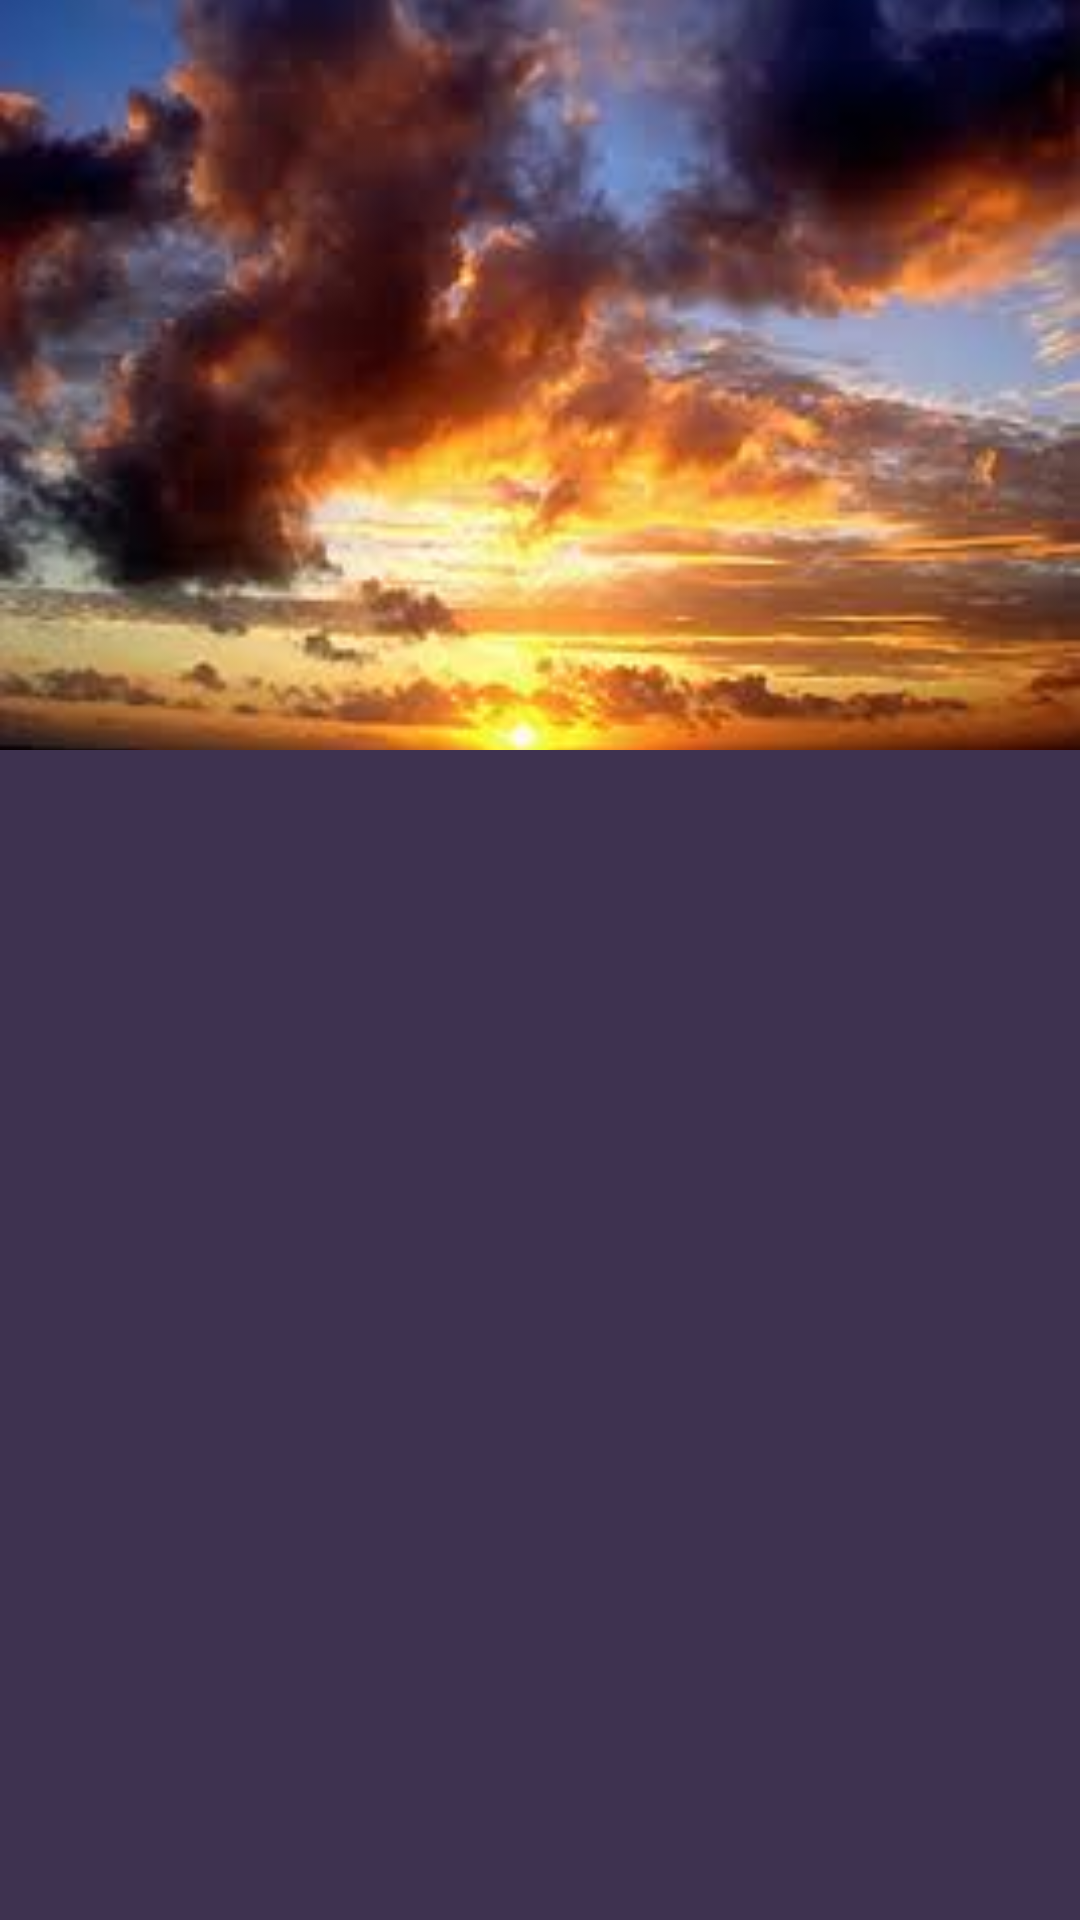

Produce the Android XML layout that renders to this screen, including the resource entries it uses.
<!-- AndroidManifest.xml: application theme AppTheme -->
<!-- res/layout/mainui.xml -->
<?xml version="1.0" encoding="utf-8"?>
<android.support.design.widget.CoordinatorLayout xmlns:android="http://schemas.android.com/apk/res/android"
    android:layout_width="match_parent"
    android:layout_height="match_parent"
    xmlns:app="http://schemas.android.com/apk/res-auto"
    android:fitsSystemWindows="true"
    android:background="#3E3250"
    >
    <android.support.design.widget.AppBarLayout
        android:layout_width="match_parent"
        android:layout_height="250dp"

        >
        <android.support.design.widget.CollapsingToolbarLayout
            android:layout_width="match_parent"
            android:layout_height="match_parent"
            android:id="@+id/collas"
            app:layout_scrollFlags="scroll|exitUntilCollapsed"
            app:contentScrim="@color/cardview_light_background"
            >

           <ImageView
               android:layout_width="match_parent"
               android:layout_height="match_parent"
               android:src="@mipmap/sky"
               app:layout_collapseMode="parallax"
               android:fitsSystemWindows="true"
               android:id="@+id/images"
               android:scaleType="centerCrop"
               app:layout_collapseParallaxMultiplier="0.7"
            />

            <android.support.v7.widget.Toolbar
                android:id="@+id/toolbar"
                android:layout_width="match_parent"
                android:layout_height="?attr/actionBarSize"
                app:layout_collapseMode="pin"
                app:subtitleTextColor="#FFFFFF"
                 />


                <android.support.design.widget.TabLayout
                    android:id="@+id/tab"
                    android:layout_width="match_parent"
                    android:layout_height="wrap_content"
                    android:layout_gravity="bottom"/>



        </android.support.design.widget.CollapsingToolbarLayout>



    </android.support.design.widget.AppBarLayout>



    <android.support.v4.view.ViewPager
        android:layout_width="match_parent"
        android:layout_height="match_parent"
        android:layout_gravity="center"
        app:layout_behavior="@string/appbar_scrolling_view_behavior"
        android:id="@+id/page"
        android:layout_marginBottom="40dp"
        android:layout_marginTop="-52dp"
        />



</android.support.design.widget.CoordinatorLayout>
<!-- resources referenced by this layout -->
<resources>
  <!-- mipmap sky: jpg bitmap (mipmap-xxhdpi, 7598 bytes) -->
  <style name="AppTheme" parent="Theme.AppCompat.Light.NoActionBar">
          <item name="colorPrimary">#3f7fa0</item>
          <item name="colorPrimaryDark">#6fafa0</item>
          <item name="colorAccent">#55532A</item>
      </style>
</resources>
